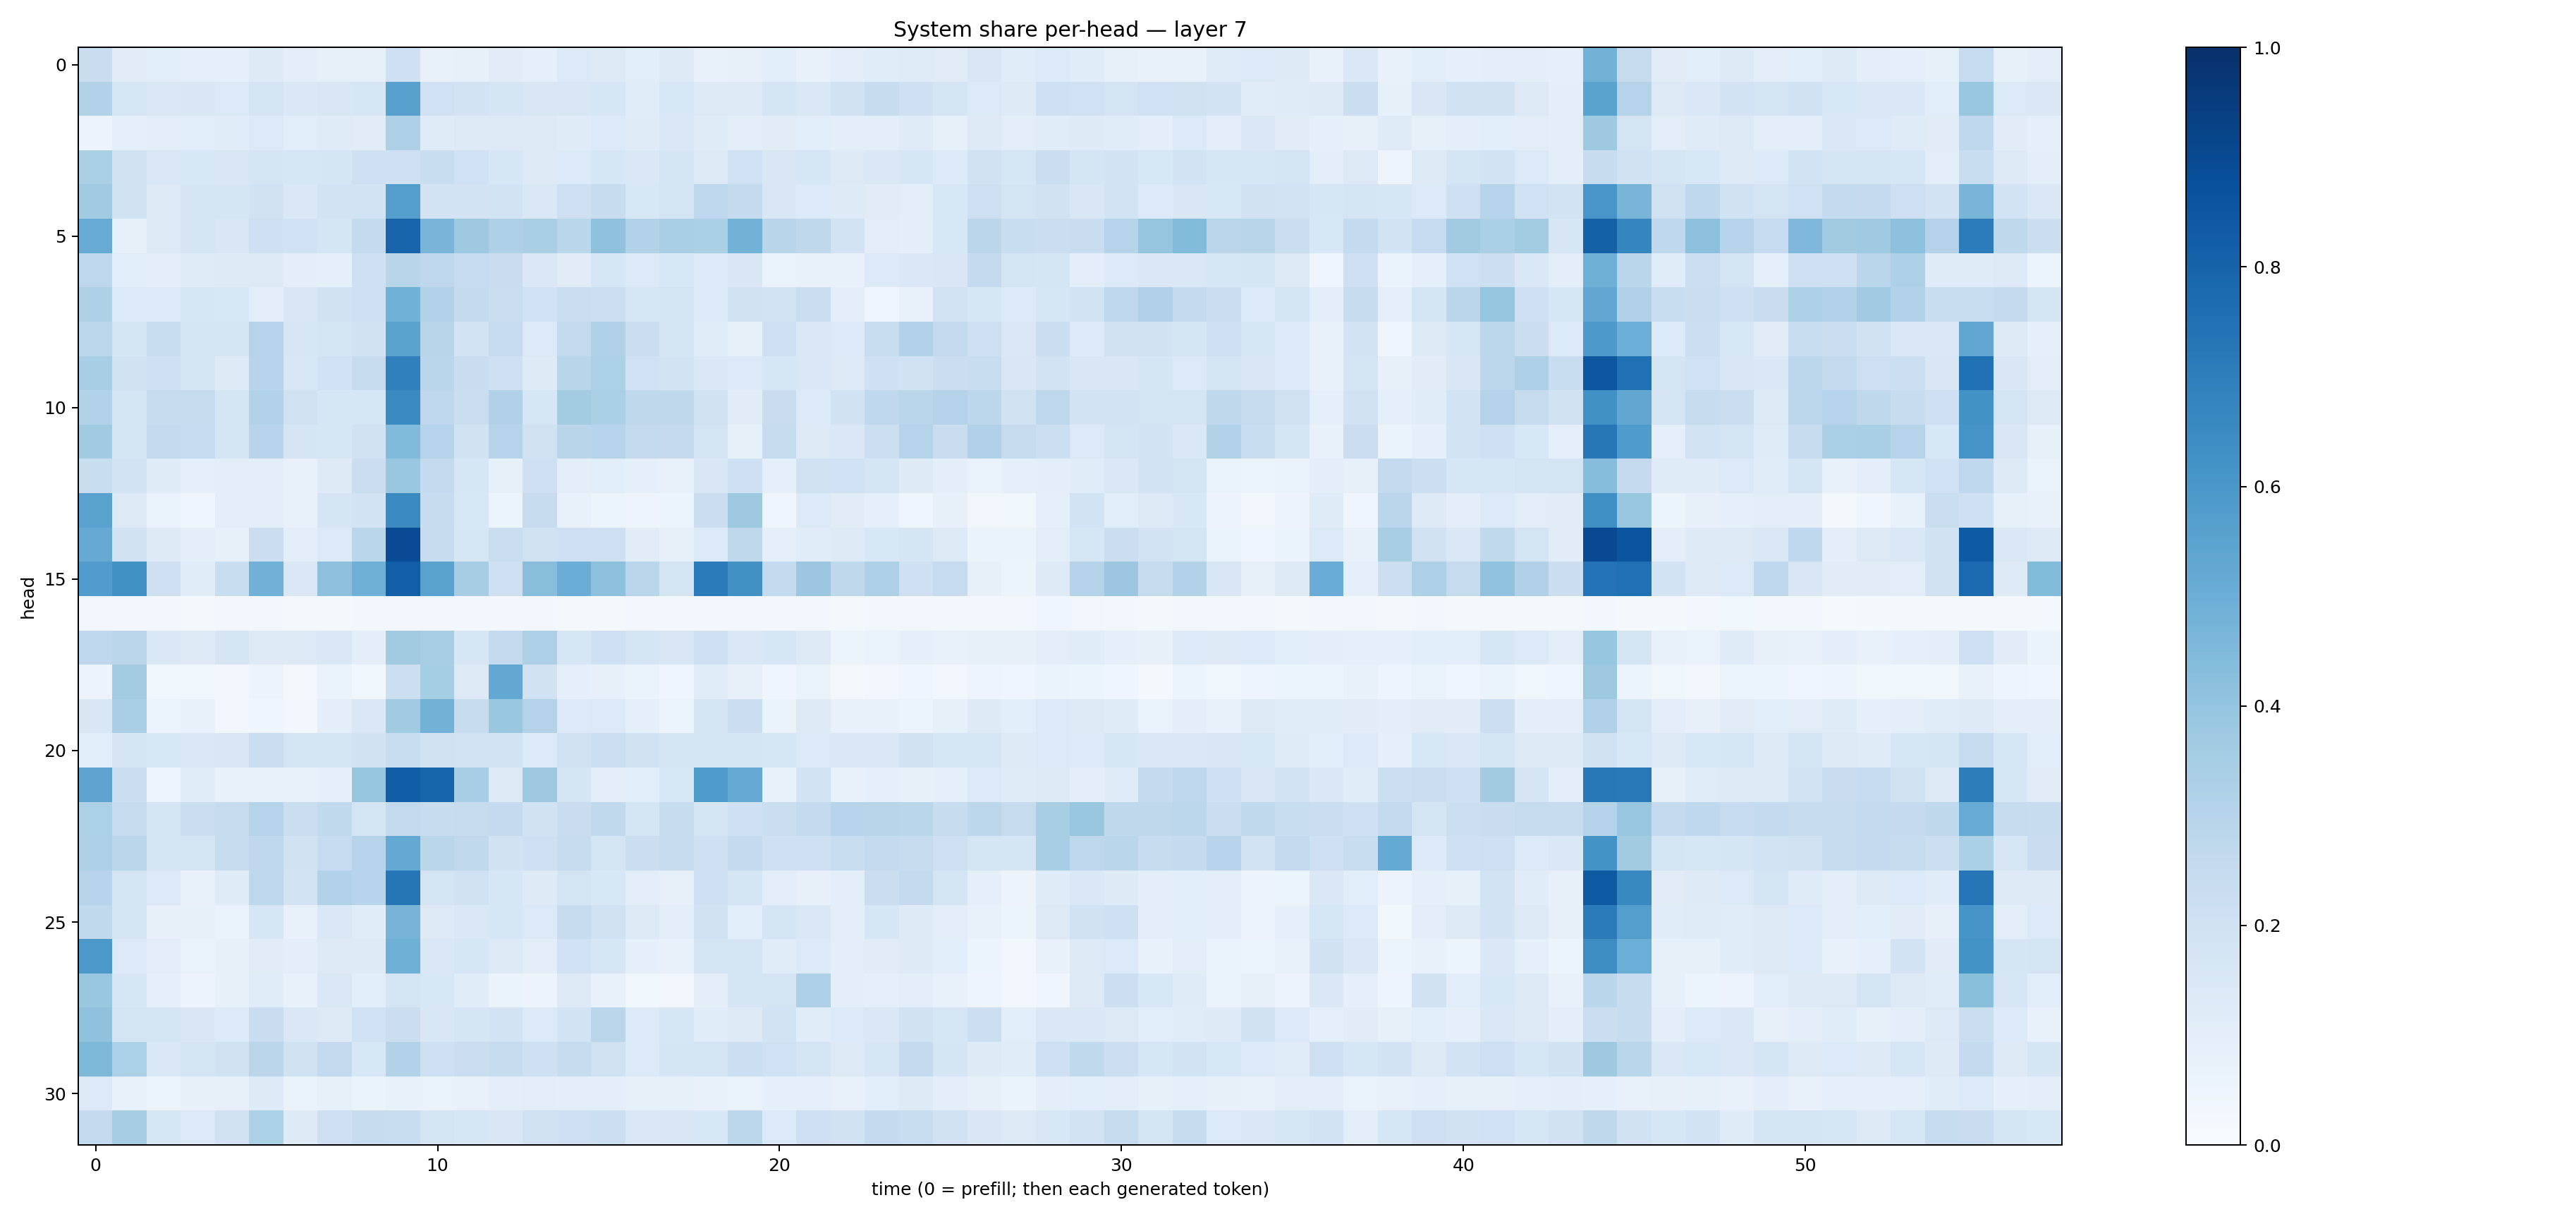

Values plotted in this chart, from the file beside it:
0.22836858, 0.10984719, 0.1074331, 0.08844491, 0.08735096, 0.12484011, 0.096913405, 0.084073246, 0.08040911, 0.20334399, 0.07491052, 0.085444205, 0.11172718, 0.08742072, 0.13929686, 0.12868147, 0.107507646, 0.12198133, 0.07359807, 0.08132457, 0.109189026, 0.07108629, 0.09873196, 0.114179015
0.3159, 0.1572, 0.1443, 0.1509, 0.1399, 0.1729, 0.1429, 0.1485, 0.1565, 0.5575, 0.2007, 0.1821, 0.1647, 0.1498, 0.1523, 0.1619, 0.1155, 0.1554, 0.1315, 0.1295, 0.1717, 0.1433, 0.1888, 0.2368
0.05771, 0.08696, 0.1039, 0.1074, 0.115, 0.1332, 0.1086, 0.1178, 0.11, 0.3281, 0.1203, 0.1252, 0.1266, 0.1326, 0.12, 0.1378, 0.1192, 0.1476, 0.1199, 0.1009, 0.113, 0.1061, 0.1007, 0.1007
0.3321, 0.1909, 0.145, 0.1527, 0.1504, 0.1735, 0.1576, 0.1699, 0.2062, 0.2033, 0.2313, 0.2023, 0.1611, 0.126, 0.1338, 0.1604, 0.1433, 0.175, 0.125, 0.2024, 0.1486, 0.1572, 0.1316, 0.1465
0.3642, 0.1962, 0.1296, 0.1673, 0.1666, 0.1925, 0.1479, 0.1835, 0.1855, 0.5693, 0.1807, 0.1824, 0.1848, 0.1459, 0.2146, 0.2353, 0.1557, 0.1781, 0.2752, 0.2548, 0.151, 0.133, 0.1233, 0.1127
0.5091, 0.08518, 0.1262, 0.1649, 0.1522, 0.2045, 0.2029, 0.1718, 0.2565, 0.798, 0.4659, 0.3715, 0.3249, 0.3373, 0.2874, 0.4068, 0.3105, 0.3396, 0.3353, 0.4795, 0.2891, 0.2696, 0.1812, 0.1032
0.2754, 0.1071, 0.09858, 0.1193, 0.1245, 0.1262, 0.09426, 0.09343, 0.2061, 0.2926, 0.2768, 0.2496, 0.2297, 0.148, 0.1129, 0.1601, 0.1382, 0.1553, 0.1356, 0.1518, 0.06901, 0.07468, 0.07734, 0.1335
0.3217, 0.136, 0.1376, 0.1615, 0.1533, 0.1029, 0.1517, 0.1922, 0.2141, 0.4864, 0.3126, 0.2554, 0.2248, 0.1993, 0.2262, 0.2172, 0.161, 0.1729, 0.1342, 0.1901, 0.1839, 0.2225, 0.09667, 0.04099
0.2779, 0.1716, 0.2329, 0.1773, 0.168, 0.3023, 0.162, 0.1738, 0.1909, 0.5496, 0.2892, 0.1846, 0.2462, 0.1403, 0.2596, 0.3187, 0.2213, 0.1648, 0.1164, 0.08209, 0.211, 0.1433, 0.134, 0.2339
0.3457, 0.1943, 0.2086, 0.1687, 0.1234, 0.2951, 0.1524, 0.2012, 0.2439, 0.689, 0.2877, 0.2278, 0.2059, 0.1216, 0.29, 0.3297, 0.2015, 0.1843, 0.1458, 0.1389, 0.1588, 0.146, 0.1263, 0.2081
0.3103, 0.1737, 0.2423, 0.245, 0.1763, 0.3113, 0.1954, 0.1566, 0.1583, 0.6511, 0.276, 0.2225, 0.3189, 0.1605, 0.3555, 0.3337, 0.2697, 0.271, 0.1913, 0.1112, 0.2292, 0.1361, 0.1947, 0.2671
0.3655, 0.1668, 0.2599, 0.2463, 0.1795, 0.2934, 0.1697, 0.1568, 0.1936, 0.443, 0.2989, 0.1934, 0.3035, 0.1987, 0.2928, 0.3043, 0.2581, 0.2527, 0.178, 0.08408, 0.2456, 0.1305, 0.1463, 0.2178
0.2305, 0.1864, 0.1195, 0.09262, 0.09944, 0.1011, 0.07467, 0.1216, 0.2243, 0.3836, 0.2559, 0.1626, 0.08283, 0.2098, 0.09966, 0.1075, 0.08762, 0.0714, 0.149, 0.2079, 0.09305, 0.1972, 0.2029, 0.1642
0.5531, 0.1287, 0.06783, 0.04469, 0.1033, 0.1006, 0.07645, 0.1649, 0.1815, 0.6525, 0.237, 0.1535, 0.05997, 0.2433, 0.07385, 0.06077, 0.04949, 0.05283, 0.2257, 0.3762, 0.04267, 0.135, 0.1118, 0.08644
0.5142, 0.1889, 0.1263, 0.09601, 0.08002, 0.2232, 0.09671, 0.1389, 0.2887, 0.8941, 0.2409, 0.1599, 0.2249, 0.1967, 0.2145, 0.2134, 0.1107, 0.07911, 0.1372, 0.2703, 0.09361, 0.117, 0.1242, 0.1555
0.5756, 0.6263, 0.2098, 0.1165, 0.2312, 0.4831, 0.143, 0.4165, 0.4921, 0.8175, 0.554, 0.3486, 0.2088, 0.4286, 0.5007, 0.4169, 0.2842, 0.1792, 0.7099, 0.6263, 0.2569, 0.3805, 0.2724, 0.3265
0.03392, 0.02419, 0.02518, 0.02297, 0.02551, 0.02513, 0.01919, 0.02215, 0.02628, 0.02402, 0.02458, 0.02868, 0.02679, 0.02882, 0.01857, 0.02026, 0.03009, 0.02493, 0.027, 0.02351, 0.02892, 0.02554, 0.02155, 0.0264
0.2761, 0.2846, 0.1428, 0.1249, 0.1712, 0.1314, 0.1295, 0.1473, 0.09789, 0.3601, 0.3435, 0.1633, 0.2564, 0.3269, 0.1627, 0.2066, 0.1671, 0.1492, 0.2055, 0.1454, 0.1611, 0.1283, 0.05975, 0.06951
0.05751, 0.3572, 0.03679, 0.03903, 0.03478, 0.05489, 0.0209, 0.06401, 0.03799, 0.2169, 0.3526, 0.1322, 0.5269, 0.1909, 0.08712, 0.07886, 0.0646, 0.04626, 0.1159, 0.08026, 0.04491, 0.06397, 0.02308, 0.0282
0.152, 0.3397, 0.05192, 0.07083, 0.02765, 0.03964, 0.02438, 0.09872, 0.1435, 0.367, 0.477, 0.2352, 0.3865, 0.3048, 0.1366, 0.1379, 0.09135, 0.05978, 0.1753, 0.2221, 0.06346, 0.1263, 0.07757, 0.07197
0.1092, 0.1668, 0.1561, 0.1445, 0.1485, 0.2252, 0.1724, 0.1759, 0.195, 0.2322, 0.1919, 0.1861, 0.1846, 0.1348, 0.1972, 0.2171, 0.1894, 0.1749, 0.1695, 0.165, 0.1567, 0.1375, 0.1442, 0.1445
0.5418, 0.2206, 0.05064, 0.1156, 0.07083, 0.07349, 0.07192, 0.0914, 0.3958, 0.8219, 0.7952, 0.3457, 0.1271, 0.3751, 0.1647, 0.09483, 0.1085, 0.1533, 0.5855, 0.5171, 0.07298, 0.1865, 0.07563, 0.08984
0.3282, 0.245, 0.1683, 0.2264, 0.2432, 0.302, 0.2231, 0.263, 0.178, 0.2581, 0.242, 0.245, 0.2524, 0.1894, 0.2299, 0.2648, 0.1752, 0.237, 0.1663, 0.2069, 0.2248, 0.2563, 0.2939, 0.2923
0.3251, 0.283, 0.171, 0.1778, 0.2431, 0.2671, 0.1929, 0.2498, 0.3023, 0.5198, 0.2864, 0.2653, 0.1913, 0.2073, 0.2442, 0.1777, 0.2191, 0.2358, 0.2041, 0.2512, 0.2064, 0.2108, 0.2323, 0.2606
0.2949, 0.1733, 0.1392, 0.0712, 0.1186, 0.2758, 0.1819, 0.3125, 0.2936, 0.7338, 0.1773, 0.1979, 0.1578, 0.124, 0.1723, 0.1527, 0.1031, 0.07981, 0.208, 0.1685, 0.1025, 0.08029, 0.09826, 0.2197
0.262, 0.1796, 0.08167, 0.08243, 0.06757, 0.1596, 0.07258, 0.1459, 0.1163, 0.4718, 0.1261, 0.1461, 0.1567, 0.139, 0.2402, 0.1985, 0.1253, 0.1012, 0.1912, 0.1094, 0.1657, 0.1434, 0.09514, 0.1602
0.597, 0.1357, 0.1019, 0.06759, 0.07865, 0.1114, 0.09755, 0.1294, 0.1229, 0.4897, 0.1446, 0.161, 0.1315, 0.1024, 0.1999, 0.1571, 0.09285, 0.07703, 0.1779, 0.1661, 0.1149, 0.1333, 0.09505, 0.111
0.3846, 0.1609, 0.09333, 0.0582, 0.08438, 0.1136, 0.07044, 0.1442, 0.1069, 0.1745, 0.1532, 0.1158, 0.0638, 0.05726, 0.1275, 0.0706, 0.03628, 0.0329, 0.09497, 0.1669, 0.1767, 0.328, 0.09732, 0.09309
0.4066, 0.1791, 0.178, 0.1486, 0.1357, 0.2282, 0.1467, 0.1304, 0.2001, 0.2225, 0.1516, 0.167, 0.1808, 0.1371, 0.1858, 0.284, 0.1394, 0.1606, 0.1161, 0.1259, 0.1863, 0.1145, 0.1342, 0.1457
0.4534, 0.3303, 0.1477, 0.1764, 0.19, 0.2844, 0.1958, 0.2615, 0.1548, 0.3094, 0.2075, 0.2193, 0.2387, 0.2074, 0.2384, 0.1962, 0.1358, 0.1641, 0.1781, 0.2168, 0.2019, 0.1752, 0.1277, 0.1586
0.1385, 0.07414, 0.05999, 0.08036, 0.0804, 0.1211, 0.06408, 0.08368, 0.06611, 0.07694, 0.06853, 0.07145, 0.09584, 0.1045, 0.1012, 0.09603, 0.08381, 0.08476, 0.0713, 0.06811, 0.0865, 0.09194, 0.07653, 0.1058
0.2563, 0.3478, 0.1593, 0.1384, 0.1942, 0.3282, 0.1232, 0.2091, 0.2411, 0.2313, 0.1762, 0.1602, 0.1512, 0.1957, 0.2088, 0.216, 0.1472, 0.1493, 0.1561, 0.2776, 0.1404, 0.2055, 0.1919, 0.2526
